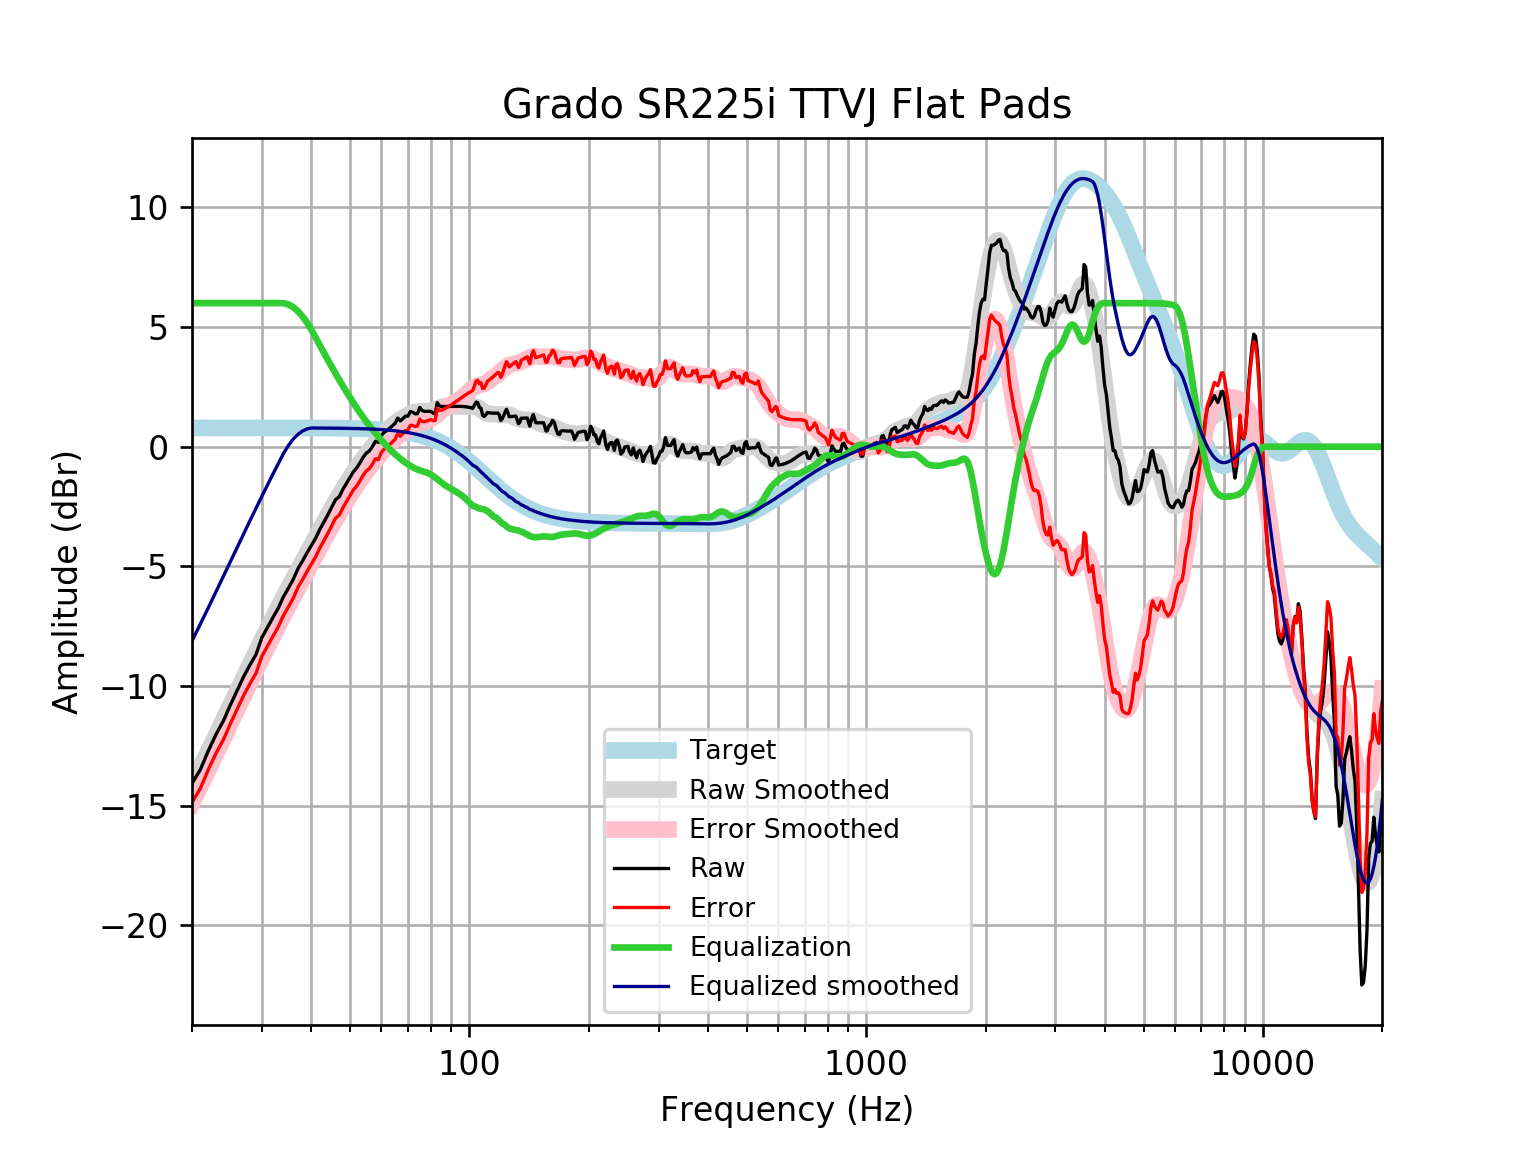

The file beside this chart, header and first rows:
frequency, raw, error, smoothed, error_smoothed, equalization, equalized_raw, equalized_smoothed, target
20, -14.08, -14.87, -14.12, -14.91, 6, -8.081, -8.124, 0.7859
21, -13.49, -14.28, -13.41, -14.2, 6.0, -7.493, -7.411, 0.7859
22, -12.7, -13.49, -12.72, -13.51, 6, -6.7, -6.722, 0.7858
23, -12.02, -12.81, -12.06, -12.84, 6, -6.021, -6.057, 0.7858
24, -11.46, -12.25, -11.42, -12.2, 6, -5.46, -5.416, 0.7858
25, -10.79, -11.57, -10.8, -11.58, 6, -4.787, -4.799, 0.7857
26, -10.19, -10.97, -10.21, -10.99, 6.0, -4.186, -4.206, 0.7857
27, -9.605, -10.39, -9.638, -10.42, 6, -3.605, -3.638, 0.7856
28, -9.119, -9.905, -9.092, -9.878, 6.0, -3.119, -3.092, 0.7855
29, -8.685, -9.47, -8.571, -9.356, 6, -2.685, -2.571, 0.7854
30, -7.977, -8.763, -8.072, -8.857, 6, -1.977, -2.072, 0.7852
31, -7.547, -8.332, -7.595, -8.38, 6, -1.547, -1.595, 0.785
32, -7.136, -7.921, -7.139, -7.924, 6, -1.136, -1.139, 0.7848
33, -6.744, -7.529, -6.704, -7.489, 6.0, -0.7443, -0.7044, 0.7846
34, -6.27, -7.054, -6.289, -7.073, 6, -0.2696, -0.2885, 0.7843
35, -5.912, -6.696, -5.89, -6.674, 5.944, 0.03225, 0.05425, 0.7839
36, -5.541, -6.325, -5.508, -6.291, 5.829, 0.2873, 0.3213, 0.7835
37, -5.093, -5.876, -5.139, -5.922, 5.658, 0.5654, 0.5194, 0.783
38, -4.769, -5.552, -4.782, -5.565, 5.44, 0.6708, 0.6578, 0.7824
39, -4.43, -5.212, -4.436, -5.218, 5.18, 0.7495, 0.7435, 0.7818
40, -4.124, -4.905, -4.1, -4.881, 4.881, 0.7571, 0.781, 0.781
41, -3.819, -4.599, -3.773, -4.553, 4.553, 0.7346, 0.7801, 0.7801
42, -3.455, -4.234, -3.455, -4.234, 4.234, 0.7796, 0.7791, 0.7791
43, -3.152, -3.93, -3.147, -3.925, 3.925, 0.7728, 0.778, 0.7779
44, -2.847, -3.624, -2.849, -3.626, 3.626, 0.7788, 0.7766, 0.7766
45, -2.528, -3.303, -2.563, -3.338, 3.338, 0.81, 0.7752, 0.7751
46, -2.213, -2.987, -2.287, -3.06, 3.06, 0.8474, 0.7735, 0.7734
47, -2.092, -2.864, -2.023, -2.794, 2.794, 0.7024, 0.7715, 0.7715
48, -1.787, -2.556, -1.77, -2.539, 2.539, 0.7524, 0.7694, 0.7694
49, -1.54, -2.307, -1.528, -2.295, 2.295, 0.7543, 0.767, 0.767
50, -1.29, -2.055, -1.296, -2.061, 2.061, 0.7702, 0.7643, 0.7642
51, -1.048, -1.81, -1.075, -1.837, 1.837, 0.7882, 0.7612, 0.7612
52, -0.8922, -1.65, -0.8655, -1.623, 1.623, 0.7312, 0.7579, 0.7578
53, -0.6756, -1.43, -0.6668, -1.421, 1.421, 0.7453, 0.7541, 0.7541
54, -0.4427, -1.193, -0.4795, -1.229, 1.229, 0.7867, 0.7499, 0.7499
55, -0.27, -1.015, -0.3034, -1.049, 1.049, 0.7787, 0.7453, 0.7453
56, -0.1742, -0.9144, -0.1379, -0.8781, 0.8781, 0.7038, 0.7402, 0.7401
57, 0.009544, -0.725, 0.01787, -0.7167, 0.7167, 0.7262, 0.7345, 0.7345
58, 0.2275, -0.5008, 0.165, -0.5633, 0.5633, 0.7908, 0.7283, 0.7283
59, 0.1806, -0.5409, 0.3045, -0.417, 0.417, 0.5976, 0.7215, 0.7215
60, 0.4745, -0.2395, 0.4368, -0.2772, 0.2772, 0.7517, 0.714, 0.714
61, 0.5983, -0.1075, 0.562, -0.1438, 0.1438, 0.7421, 0.7058, 0.7058
62, 0.6728, -0.02403, 0.6799, -0.01701, 0.01701, 0.6898, 0.6969, 0.6969
63, 0.7734, 0.08628, 0.7898, 0.1027, -0.1027, 0.6707, 0.6871, 0.6871
64, 0.874, 0.1975, 0.8913, 0.2147, -0.2147, 0.6592, 0.6765, 0.6765
65, 0.9746, 0.3096, 0.984, 0.319, -0.319, 0.6556, 0.665, 0.665
66, 1.196, 0.5433, 1.068, 0.4156, -0.4156, 0.7802, 0.6525, 0.6525
67, 1.075, 0.4361, 1.144, 0.5051, -0.5051, 0.57, 0.639, 0.639
68, 1.176, 0.5513, 1.213, 0.5882, -0.5882, 0.5875, 0.6244, 0.6244
69, 1.276, 0.6676, 1.274, 0.6655, -0.6655, 0.6108, 0.6087, 0.6087
70, 1.276, 0.6845, 1.329, 0.737, -0.737, 0.5393, 0.5918, 0.5918
71, 1.467, 0.8932, 1.376, 0.8024, -0.8024, 0.6644, 0.5736, 0.5736
72, 1.441, 0.8873, 1.415, 0.8609, -0.8609, 0.5805, 0.5541, 0.5541
73, 1.377, 0.8436, 1.445, 0.9117, -0.9117, 0.4652, 0.5333, 0.5333
74, 1.377, 0.8658, 1.465, 0.9542, -0.9542, 0.4227, 0.511, 0.511
75, 1.638, 1.151, 1.477, 0.9894, -0.9894, 0.649, 0.4873, 0.4873
76, 1.517, 1.055, 1.481, 1.019, -1.019, 0.4972, 0.462, 0.4621
77, 1.477, 1.042, 1.483, 1.048, -1.048, 0.4297, 0.4352, 0.4353
78, 1.477, 1.071, 1.486, 1.079, -1.079, 0.3987, 0.4068, 0.4068
79, 1.477, 1.101, 1.493, 1.117, -1.117, 0.3609, 0.3767, 0.3768
... 553 more rows
